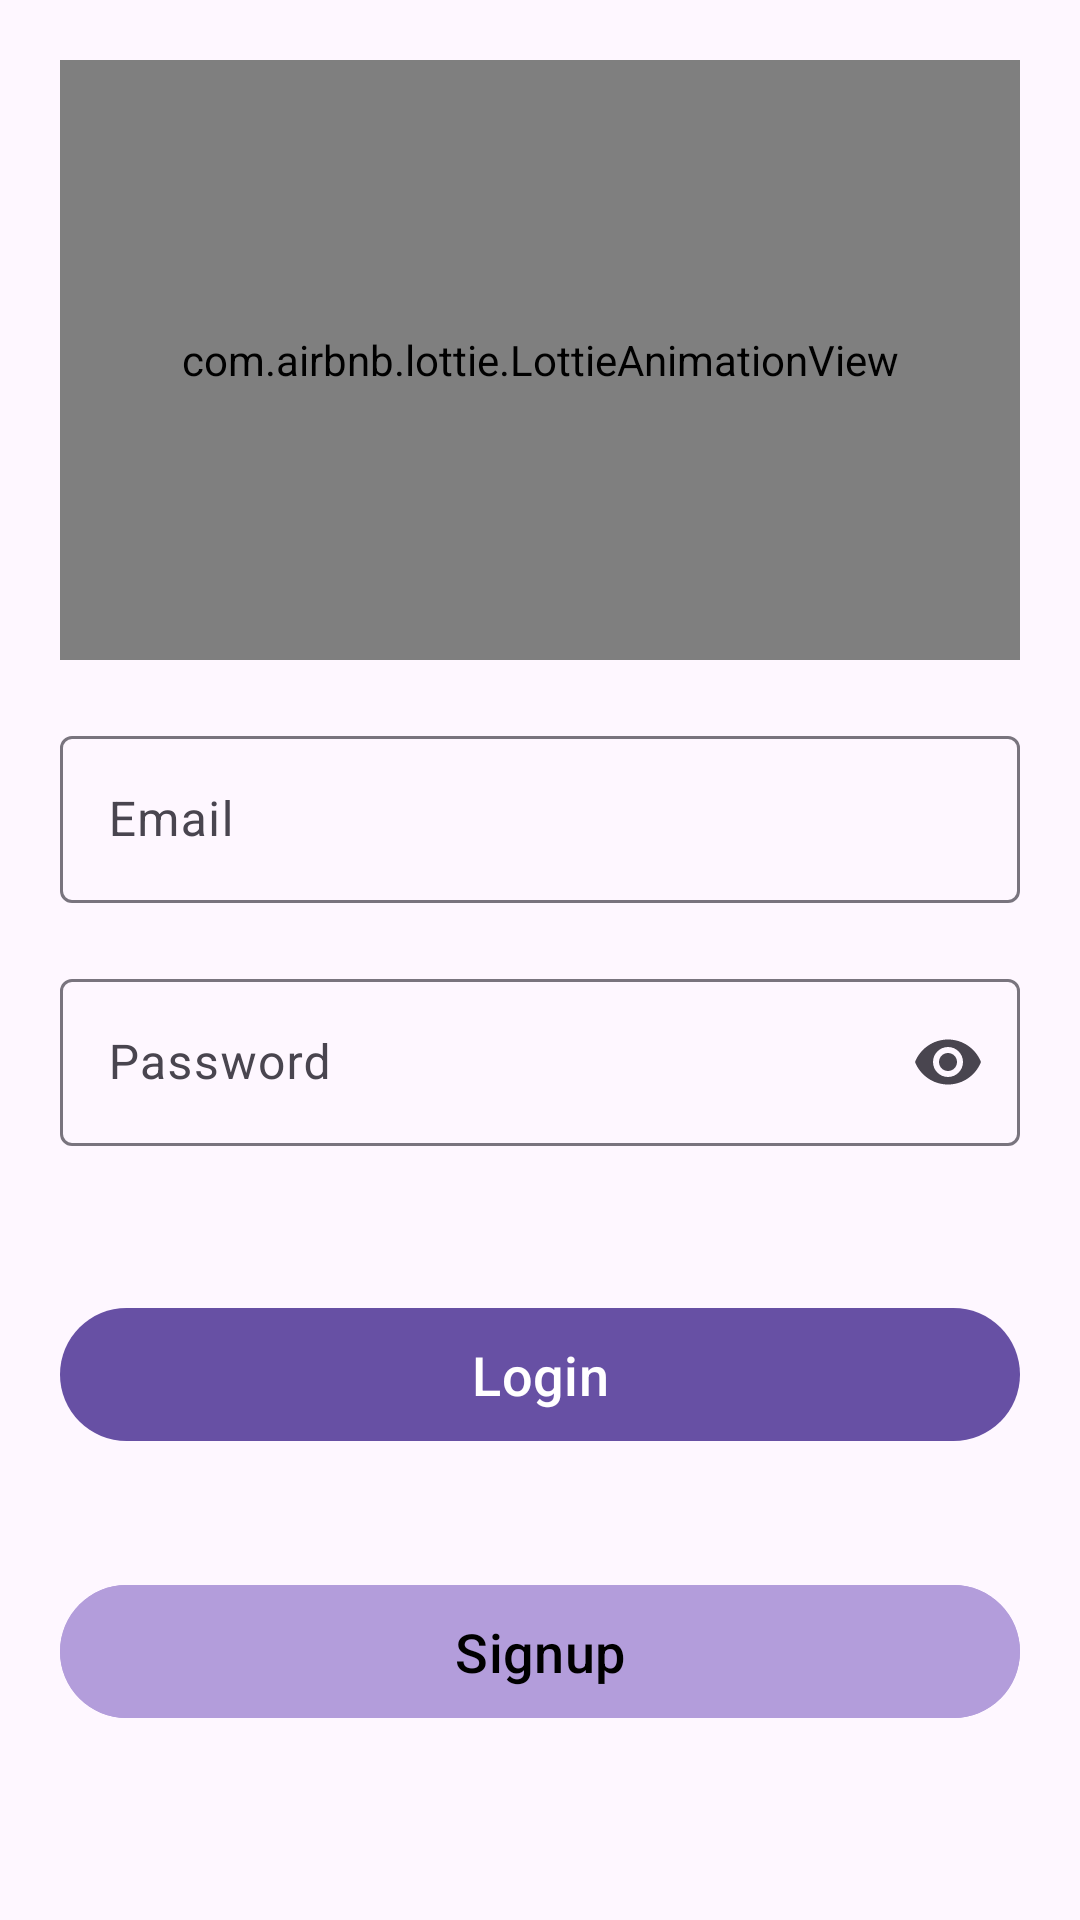

The Android layout XML behind this screen, and the referenced resources:
<!-- AndroidManifest.xml: application theme Theme.TaskMate -->
<!-- res/layout/activity_login.xml -->
<?xml version="1.0" encoding="utf-8"?>
<RelativeLayout xmlns:android="http://schemas.android.com/apk/res/android"
    xmlns:app="http://schemas.android.com/apk/res-auto"
    xmlns:tools="http://schemas.android.com/tools"
    android:layout_width="match_parent"
    android:layout_height="match_parent"
    tools:context=".Authentication.LoginActivity">


    <com.airbnb.lottie.LottieAnimationView
        android:id="@+id/animationView"
        android:layout_width="100dp"
        android:layout_height="200dp"
        android:layout_alignParentStart="true"
        android:layout_alignParentTop="true"
        android:layout_alignParentEnd="true"
        android:layout_gravity="center|center_horizontal|center_vertical"
        android:layout_marginStart="20dp"
        android:layout_marginTop="20dp"
        android:layout_marginEnd="20dp"
        app:lottie_autoPlay="true"
        android:background="#EDE7F6"
        app:lottie_loop="false"
        app:lottie_rawRes="@raw/login_json" />

    <com.google.android.material.textfield.TextInputLayout
        android:id="@+id/email_layout"
        android:layout_width="match_parent"
        android:layout_height="wrap_content"
        android:layout_below="@+id/animationView"
        android:layout_alignParentStart="true"
        android:layout_alignParentEnd="true"
        android:layout_marginStart="20dp"
        android:layout_marginTop="20dp"
        android:layout_marginEnd="20dp"
        app:endIconMode="clear_text">

        <com.google.android.material.textfield.TextInputEditText
            android:id="@+id/et_email"
            android:layout_width="match_parent"
            android:layout_height="wrap_content"
            android:hint="Email"
            android:drawableStart="@drawable/outline_email_24"
            android:drawablePadding="10dp"
            android:inputType="textEmailAddress" />
    </com.google.android.material.textfield.TextInputLayout>

    <com.google.android.material.textfield.TextInputLayout
        android:id="@+id/password_layout"
        android:layout_width="match_parent"
        android:layout_height="wrap_content"
        android:layout_below="@+id/email_layout"
        android:layout_alignParentStart="true"
        android:layout_alignParentEnd="true"
        android:layout_marginStart="20dp"
        app:endIconMode="password_toggle"
        android:layout_marginTop="20dp"
        android:layout_marginEnd="20dp">

        <com.google.android.material.textfield.TextInputEditText
            android:id="@+id/et_password"
            android:layout_width="match_parent"
            android:layout_height="wrap_content"
            android:hint="Password"
            android:drawableStart="@drawable/outline_lock_24"
            android:drawablePadding="10dp"
            android:inputType="textPassword" />
    </com.google.android.material.textfield.TextInputLayout>

    <com.google.android.material.button.MaterialButton
        android:id="@+id/login"
        android:layout_width="match_parent"
        android:layout_height="wrap_content"
        android:layout_below="@+id/password_layout"
        android:layout_alignParentStart="true"
        android:layout_alignParentEnd="true"
        android:layout_marginStart="20dp"
        android:layout_marginTop="50dp"
        android:layout_marginEnd="20dp"
        android:text="Login"
        android:padding="10dp"
        android:elevation="10dp"
        android:textColor="@color/white"
        android:textSize="18sp" />

    <com.google.android.material.button.MaterialButton
        android:id="@+id/signup"
        android:layout_width="match_parent"
        android:layout_height="wrap_content"
        android:layout_below="@+id/login"
        android:layout_alignParentStart="true"
        android:layout_alignParentEnd="true"
        android:layout_marginStart="20dp"
        android:layout_marginTop="40dp"
        android:layout_marginEnd="20dp"
        android:text="Signup"
        android:padding="10dp"
        android:elevation="10dp"
        android:backgroundTint="#B39DDB"
        android:textColor="@color/black"
        android:textSize="18sp" />

</RelativeLayout>
<!-- resources referenced by this layout -->
<resources>
  <color name="black">#FF000000</color>
  <color name="white">#FFFFFFFF</color>
  <style name="Theme.TaskMate" parent="Base.Theme.TaskMate">
          
          <item name="android:navigationBarColor">@android:color/transparent</item>
          <item name="android:statusBarColor">@android:color/transparent</item>
          <item name="android:windowLightStatusBar">?attr/isLightTheme</item>
      </style>
  <style name="Base.Theme.TaskMate" parent="Theme.Material3.DayNight.NoActionBar">
          
          
      </style>
</resources>
